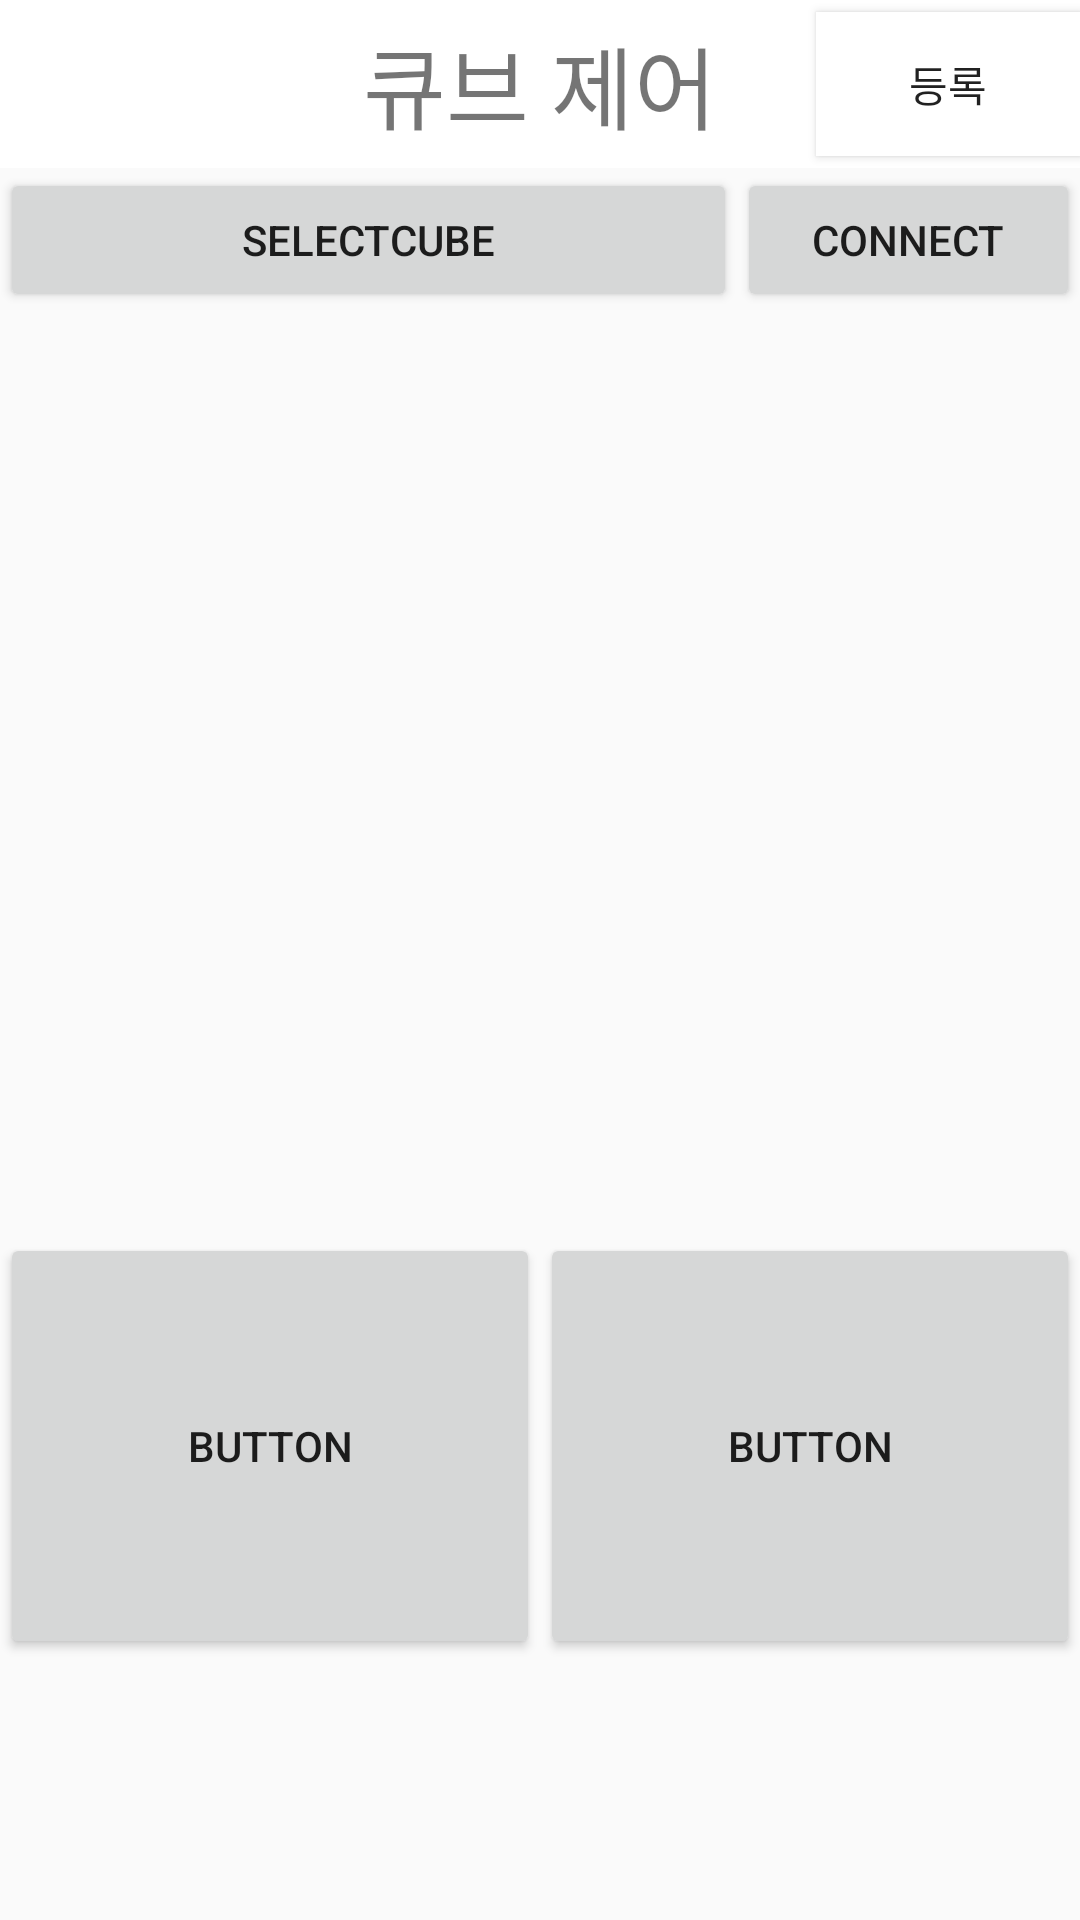

Write the Android layout XML for this screen, with the resource values it uses.
<!-- AndroidManifest.xml: application theme AppTheme -->
<!-- res/layout/fragment_admin_cube.xml -->
<?xml version="1.0" encoding="utf-8"?>
<LinearLayout xmlns:android="http://schemas.android.com/apk/res/android"
    xmlns:app="http://schemas.android.com/apk/res-auto"
    android:orientation="vertical" android:layout_width="match_parent"
    android:layout_height="match_parent">

    <android.support.v7.widget.Toolbar
        android:id="@+id/toolbar_admin_cube"
        android:layout_width="match_parent"
        android:layout_height="wrap_content"
        android:background="#ffffff"
        android:minHeight="?attr/actionBarSize"
        android:theme="?attr/actionBarTheme">

        <TextView
            android:layout_width="wrap_content"
            android:layout_height="match_parent"
            android:layout_gravity="center"
            android:text="큐브 제어"
            android:textSize="30sp"/>

        <Button
            android:id="@+id/btn_admin_cube_regist"
            android:layout_width="wrap_content"
            android:layout_height="match_parent"
            android:text="등록"
            android:background="#ffffff"
            android:layout_gravity="right"/>
    </android.support.v7.widget.Toolbar>

    <LinearLayout
        android:layout_width="match_parent"
        android:layout_height="match_parent"
        android:orientation="vertical"
        android:weightSum="1">

        <LinearLayout
            android:layout_width="match_parent"
            android:layout_height="wrap_content"
            android:orientation="horizontal">

            <Button
                android:id="@+id/btn_selectCube"
                android:layout_width="233dp"
                android:layout_height="wrap_content"
                android:text="selectCube"
                android:layout_weight="0.49" />

            <Button
                android:id="@+id/btn_connect"
                android:layout_width="wrap_content"
                android:layout_height="wrap_content"
                android:layout_weight="1"
                android:text="connect" />
        </LinearLayout>

        <ImageView
            android:id="@+id/imageView8"
            android:layout_width="match_parent"
            android:layout_height="wrap_content"
            app:srcCompat="@mipmap/ic_launcher"
            android:layout_weight="0.78" />

        <LinearLayout
            android:layout_width="match_parent"
            android:layout_height="wrap_content"
            android:orientation="horizontal"
            android:layout_weight="0.01">

            <Button
                android:id="@+id/button3"
                android:layout_width="wrap_content"
                android:layout_height="142dp"
                android:layout_weight="1"
                android:text="Button" />

            <Button
                android:id="@+id/button6"
                android:layout_width="wrap_content"
                android:layout_height="142dp"
                android:layout_weight="1"
                android:text="Button" />
        </LinearLayout>


    </LinearLayout>
</LinearLayout>
<!-- resources referenced by this layout -->
<resources>
  <style name="AppTheme" parent="Theme.AppCompat.Light.NoActionBar">
          
          <item name="colorPrimary">@color/statusbar</item>
          <item name="colorPrimaryDark">@color/statusbar</item>
          <item name="colorAccent">@color/statusbar</item>
      </style>
  <color name="statusbar">#74c66c</color>
</resources>
